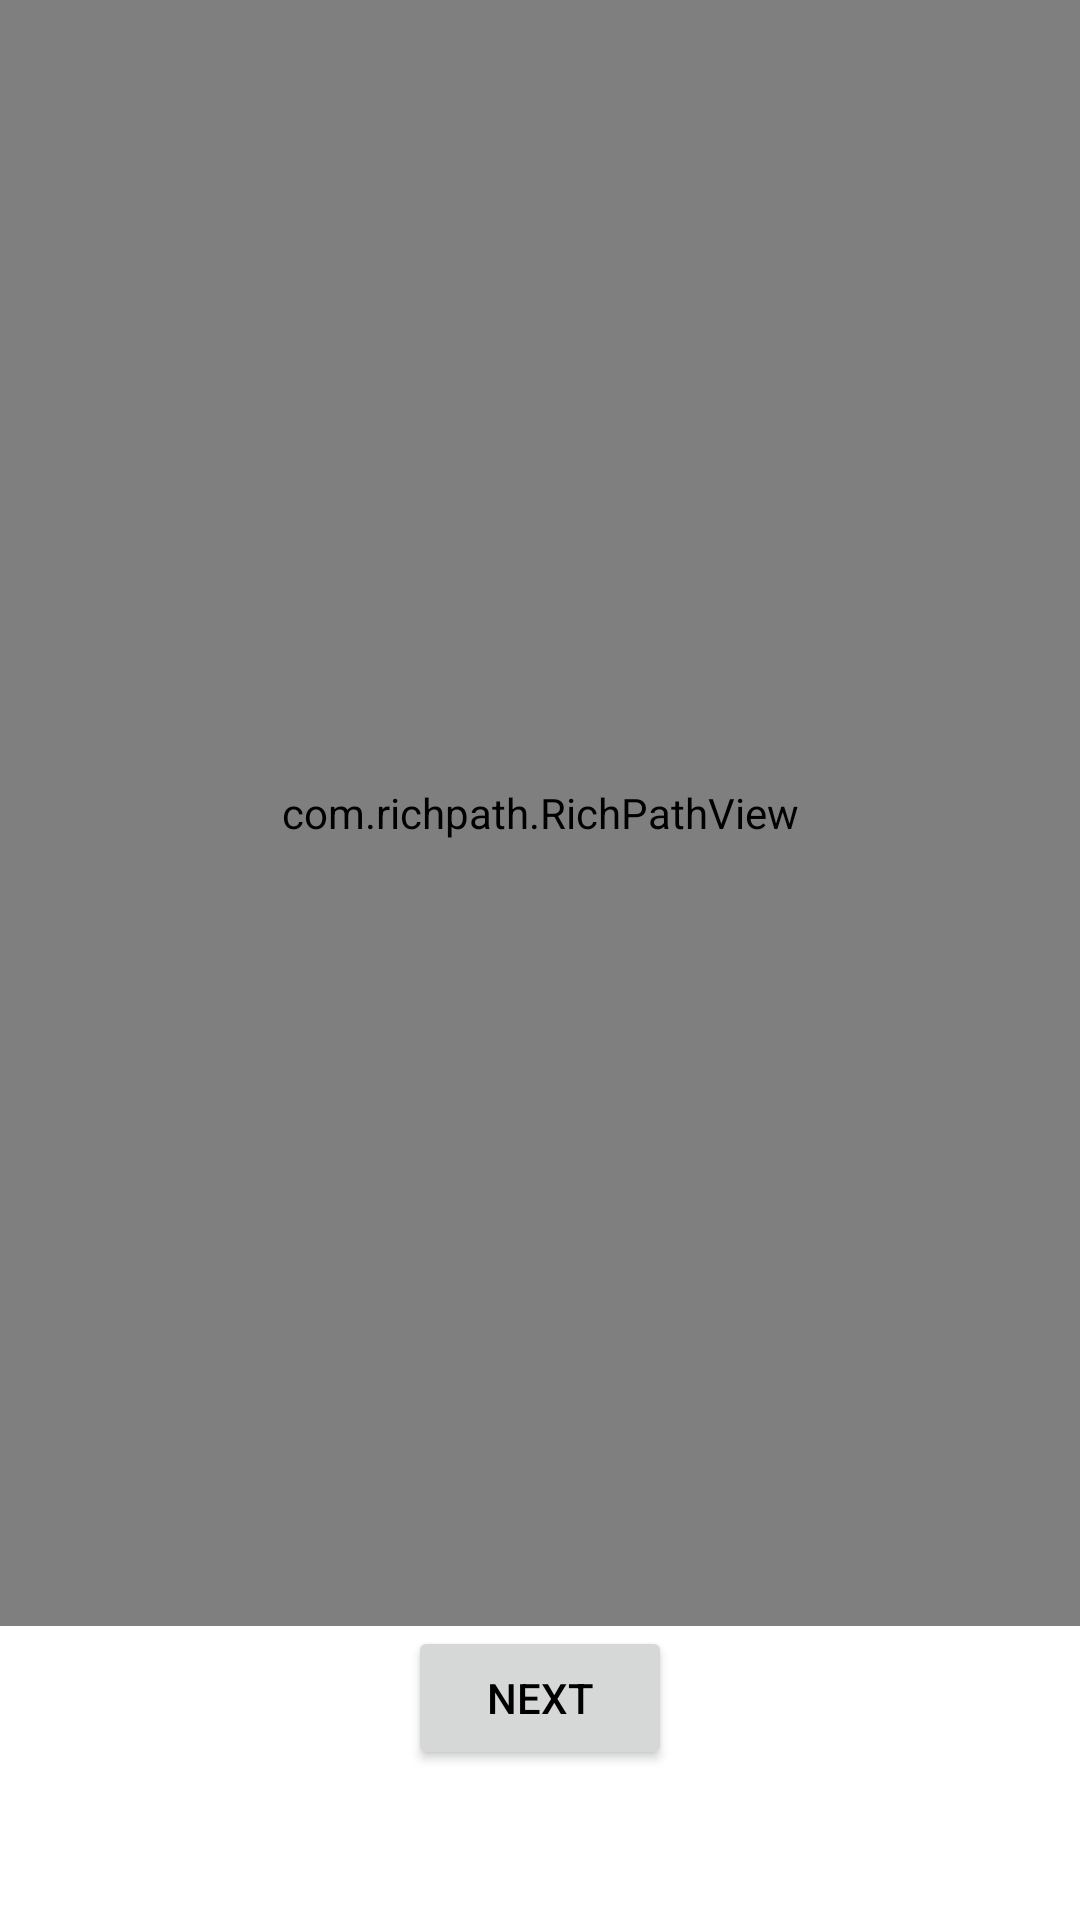

Write the Android layout XML for this screen, with the resource values it uses.
<!-- AndroidManifest.xml: application theme Theme.PoliticalCompass -->
<!-- res/layout/electorate_map_wellington.xml -->
<?xml version="1.0" encoding="utf-8"?>
<androidx.constraintlayout.widget.ConstraintLayout xmlns:android="http://schemas.android.com/apk/res/android"
    xmlns:app="http://schemas.android.com/apk/res-auto"
    xmlns:tools="http://schemas.android.com/tools"
    android:layout_width="match_parent"
    android:layout_height="match_parent">


    <com.richpath.RichPathView
        android:id="@+id/wellington_map"
        android:layout_width="0dp"
        android:layout_height="0dp"
        android:scaleType="fitCenter"
        app:layout_constraintLeft_toLeftOf="parent"
        app:layout_constraintRight_toRightOf="parent"
        app:layout_constraintTop_toTopOf="parent"
        app:layout_constraintBottom_toTopOf="@id/next_button_wellington_map"
        app:vector="@drawable/ic_wellington_electorates" />


    <TextView
        android:id="@+id/wellington_map_text_field"
        android:textSize="15sp"
        android:textColor="@color/black"
        android:shadowColor="#F00000"
        android:shadowDx="1.5"
        android:shadowDy="1.3"
        android:shadowRadius="1.6"
        android:layout_width="wrap_content"
        android:layout_height="wrap_content"
        app:layout_constraintBottom_toTopOf="@id/next_button_wellington_map"
        app:layout_constraintLeft_toLeftOf="parent"
        app:layout_constraintRight_toRightOf="parent" />

    <Button
        android:id="@+id/next_button_wellington_map"
        android:layout_width="wrap_content"
        android:layout_height="wrap_content"
        android:layout_marginBottom="50dp"
        android:theme="@style/Button.Grey"
        android:text="@string/next_button"
        android:textColor="@color/black"
        app:layout_constraintBottom_toBottomOf="parent"
        app:layout_constraintLeft_toLeftOf="parent"
        app:layout_constraintRight_toRightOf="parent" />

    
    
    
    
    
    
    
    
    
    


</androidx.constraintlayout.widget.ConstraintLayout>
<!-- resources referenced by this layout -->
<resources>
  <color name="black">#FF000000</color>
  <!-- drawable ic_wellington_electorates: vector/xml drawable (drawable, 10755 chars, omitted) -->
  <string name="next_button">Next</string>
  <style name="Button.Grey" parent="ThemeOverlay.AppCompat">
          <item name="colorOnBackground">@color/light_gray</item>
          <item name="colorAccent">@color/light_gray</item>
          <item name="colorPrimary">@color/light_gray</item>
      </style>
  <style name="Theme.PoliticalCompass" parent="Theme.MaterialComponents.DayNight.DarkActionBar">
          
          <item name="colorPrimary">#FFFFFF</item>
          <item name="colorPrimaryVariant">@color/purple_700</item>
          <item name="colorOnPrimary">@color/white</item>
          
          <item name="colorSecondary">@color/teal_200</item>
          <item name="colorSecondaryVariant">@color/teal_700</item>
          <item name="colorOnSecondary">@color/black</item>
          
          <item name="android:statusBarColor" tools:targetApi="l">?attr/colorPrimaryVariant</item>
          
      </style>
  <color name="light_gray">#c2c2c2</color>
  <color name="purple_700">#FF3700B3</color>
  <color name="white">#FFFFFFFF</color>
  <color name="teal_200">#FF03DAC5</color>
  <color name="teal_700">#FF018786</color>
</resources>
